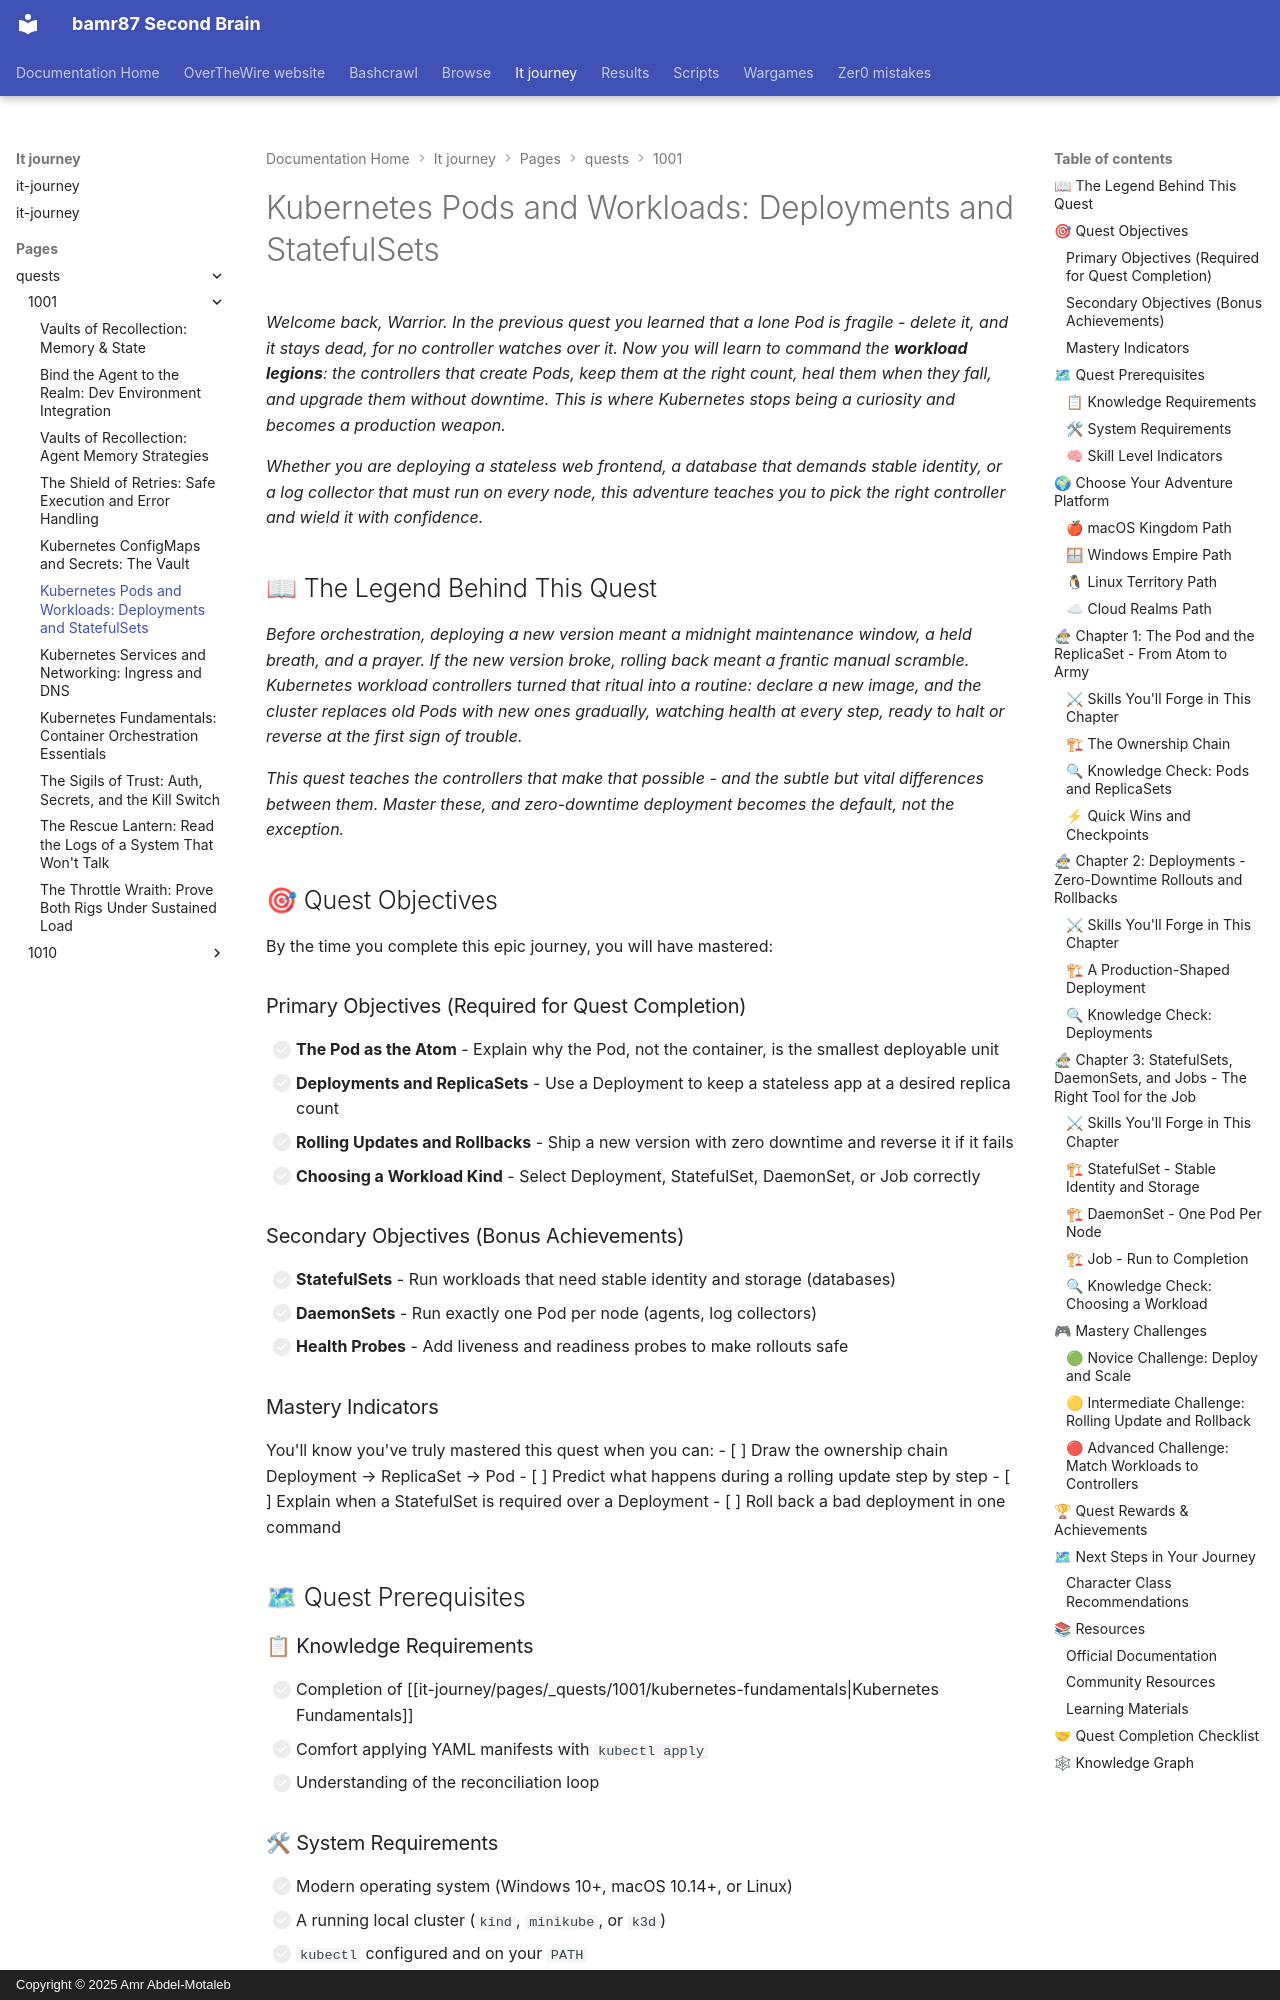

repository: bamr87/README · page: it-journey/pages/_quests/1001/k8s-pods-workloads/index.html · generator: mkdocs · copyright: Copyright © 2025 Amr Abdel-Motaleb

---
author: IT-Journey Team
categories:
- Quests
- Cloud-Engineering
- Hard
comments: true
date: '2025-11-29T22:51:57.000Z'
description: 'Master Kubernetes workloads: run Pods via ReplicaSets and Deployments,
  scale and roll out updates, roll back, and choose StatefulSets or DaemonSets.'
difficulty: 🔴 Hard
draft: false
environment:
  os:
  - macos
  - windows
  - linux
  - cloud
  shell:
  - zsh
  - bash
  - powershell
estimated_time: 90-120 minutes
excerpt: Deploy and manage resilient Kubernetes workloads with Deployments, StatefulSets,
  and DaemonSets
fmContentType: quest
keywords:
  primary:
  - '1001'
  - kubernetes
  - main_quest
  secondary:
  - cloud-engineering
  - hands-on
  - gamified-learning
lastmod: '2026-06-14T00:00:00.000Z'
layout: quest
learning_style: hands-on
level: '1001'
mermaid: true
permalink: /quests/1001/k8s-pods-workloads/
prerequisites:
  knowledge_requirements:
  - Completion of Kubernetes Fundamentals (control plane, kubectl, object model)
  - Comfort writing and applying YAML manifests
  - Understanding of the declarative reconciliation loop
  skill_level_indicators:
  - Can apply a Pod manifest and read kubectl describe output
  - Ready to reason about controllers that own and heal Pods
  system_requirements:
  - Modern OS (macOS, Windows 10+, Linux)
  - A running local cluster (kind, minikube, or k3d)
  - kubectl configured against that cluster
preview: /images/previews/kubernetes-pods-quest-title-workloads-deployments-.webp
primary_technology: kubernetes
quest_arc: Commanding the Workload Legions
quest_dependencies:
  recommended_quests: []
  required_quests:
  - /quests/1001/kubernetes-fundamentals/
  unlocks_quests:
  - /quests/1001/k8s-services-networking/
  - /quests/1001/k8s-config-secrets/
quest_line: The Warrior's Orchestration Citadel
quest_series: Kubernetes Mastery
quest_type: main_quest
rewards:
  badges:
  - 🏆 Workload Commander - Mastered Deployments and rollouts
  - 🛡 Keeper of State - Understands StatefulSets and DaemonSets
  progression_points: 75
  skills_unlocked:
  - 🛠 Rolling Updates and Rollbacks
  - 🧠 Workload Controller Selection
  unlocks_features:
  - Access to Services, Networking, and Configuration quests
skill_focus: devops
source_file: pages/_quests/1001/k8s-pods-workloads.md
source_repo: bamr87/it-journey
source_url: https://github.com/bamr87/it-journey/blob/main/pages/_quests/1001/k8s-pods-workloads.md
sub_title: 'Level 1001 (9) Quest: Main Quest - K8s Workloads'
tags:
- '1001'
- kubernetes
- main_quest
- cloud-engineering
- hands-on
- gamified-learning
title: 'Kubernetes Pods and Workloads: Deployments and StatefulSets'
validation_criteria:
  completion_requirements:
  - All primary objectives completed
  - A Deployment scaled, updated, and rolled back successfully
  knowledge_checks:
  - Understands rolling updates and rollback
  - Can troubleshoot a stuck rollout
  skill_demonstrations:
  - Can explain why Deployments own ReplicaSets which own Pods
  - Can choose the correct workload kind for a given application
---
*Welcome back, Warrior. In the previous quest you learned that a lone Pod is fragile - delete it, and it stays dead, for no controller watches over it. Now you will learn to command the **workload legions**: the controllers that create Pods, keep them at the right count, heal them when they fall, and upgrade them without downtime. This is where Kubernetes stops being a curio
